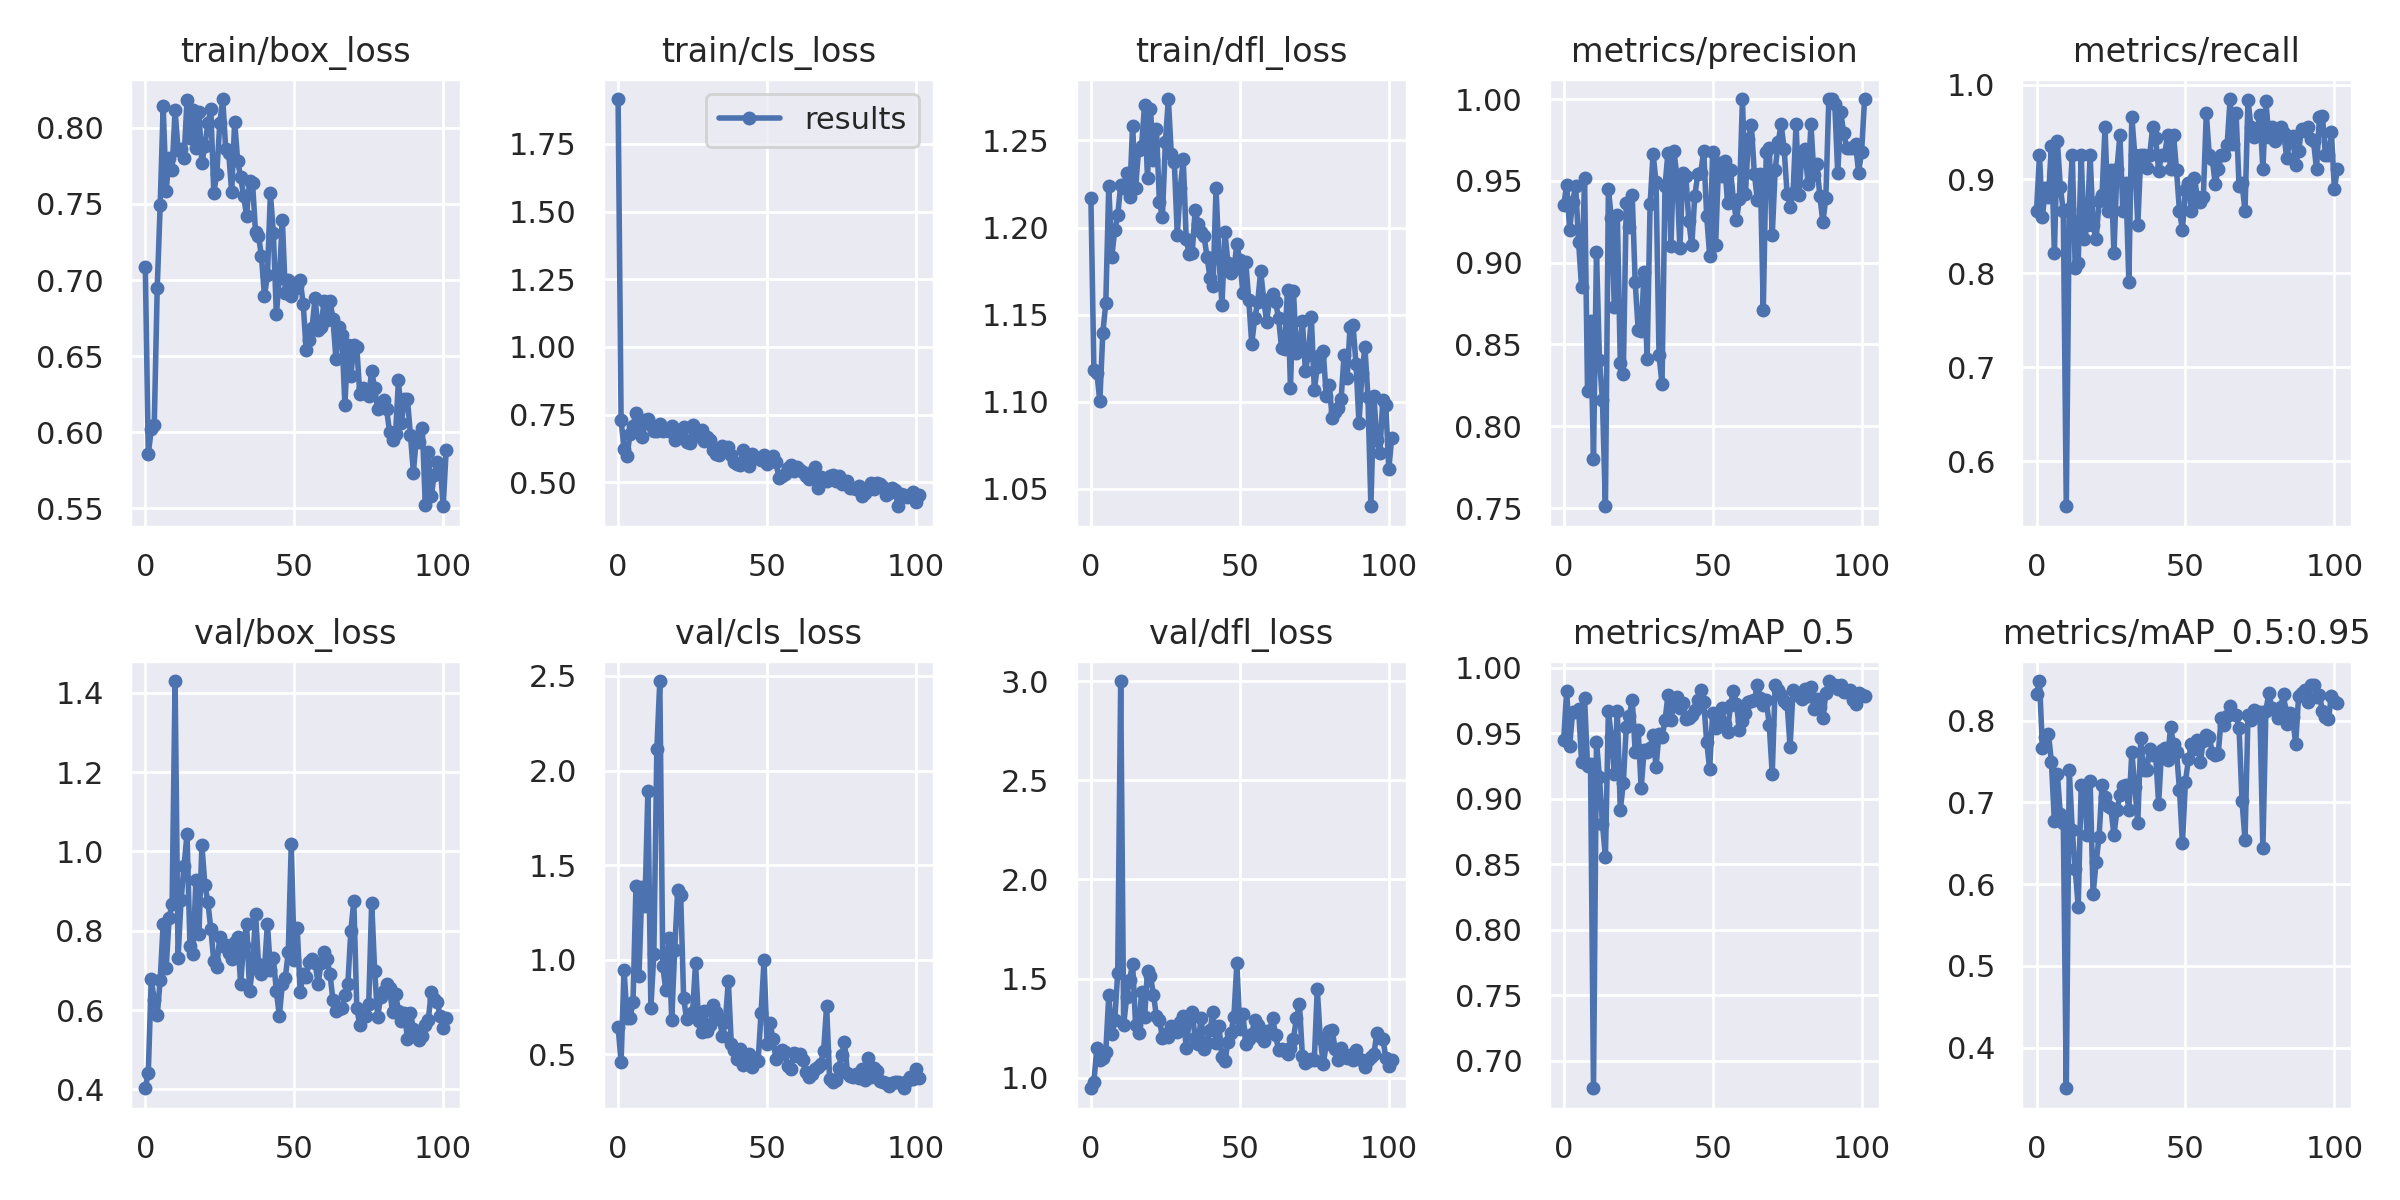

The file beside this chart, header and first rows:
epoch, train/box_loss, train/cls_loss, train/dfl_loss, metrics/precision, metrics/recall, metrics/mAP_0.5, metrics/mAP_0.5:0.95, val/box_loss, val/cls_loss, val/dfl_loss, x/lr0, x/lr1, x/lr2
0, 0.7087, 1.915, 1.217, 0.935, 0.8657, 0.9454, 0.8325, 0.4029, 0.6446, 0.9474, 0.0838, 0.0018, 0.0018
1, 0.5854, 0.7292, 1.118, 0.9475, 0.9254, 0.9827, 0.8485, 0.4422, 0.4601, 0.9784, 0.06668, 0.003682, 0.003682
2, 0.6019, 0.6243, 1.117, 0.9202, 0.86, 0.9402, 0.7663, 0.6785, 0.9459, 1.151, 0.04954, 0.005545, 0.005545
3, 0.6045, 0.5981, 1.101, 0.9372, 0.8909, 0.9667, 0.7806, 0.6244, 0.6914, 1.089, 0.03239, 0.007389, 0.007389
4, 0.6947, 0.6798, 1.14, 0.947, 0.8806, 0.9664, 0.7843, 0.5865, 0.6945, 1.098, 0.01521, 0.009214, 0.009214
5, 0.7496, 0.7089, 1.157, 0.9126, 0.9354, 0.969, 0.75, 0.6767, 0.7755, 1.133, 0.009753, 0.009753, 0.009753
6, 0.8141, 0.7566, 1.224, 0.8848, 0.8209, 0.9285, 0.6767, 0.8175, 1.39, 1.416, 0.009753, 0.009753, 0.009753
7, 0.7585, 0.6882, 1.183, 0.9515, 0.9403, 0.9768, 0.7342, 0.7064, 0.9135, 1.22, 0.009703, 0.009703, 0.009703
8, 0.7805, 0.667, 1.198, 0.8213, 0.8915, 0.9254, 0.6859, 0.8319, 1.386, 1.289, 0.009654, 0.009654, 0.009654
9, 0.7726, 0.732, 1.207, 0.8645, 0.8657, 0.9269, 0.6753, 0.8686, 1.283, 1.529, 0.009604, 0.009604, 0.009604
10, 0.8116, 0.7338, 1.224, 0.7802, 0.5522, 0.679, 0.3505, 1.429, 1.894, 3, 0.009555, 0.009555, 0.009555
11, 0.7856, 0.7108, 1.223, 0.9065, 0.8687, 0.9438, 0.7395, 0.7323, 0.7469, 1.267, 0.009505, 0.009505, 0.009505
12, 0.7862, 0.6912, 1.231, 0.8404, 0.9254, 0.9166, 0.6661, 0.8774, 1.033, 1.407, 0.009456, 0.009456, 0.009456
13, 0.7799, 0.6906, 1.218, 0.8161, 0.806, 0.881, 0.618, 0.963, 2.111, 1.494, 0.009406, 0.009406, 0.009406
14, 0.8182, 0.7138, 1.258, 0.7511, 0.8106, 0.8558, 0.5725, 1.043, 2.473, 1.576, 0.009357, 0.009357, 0.009357
15, 0.7933, 0.688, 1.223, 0.9448, 0.9254, 0.9672, 0.7208, 0.7614, 0.9663, 1.268, 0.009307, 0.009307, 0.009307
16, 0.8117, 0.6932, 1.244, 0.9271, 0.8358, 0.9472, 0.7172, 0.7403, 0.8425, 1.227, 0.009258, 0.009258, 0.009258
17, 0.7865, 0.6895, 1.246, 0.8726, 0.8508, 0.9194, 0.6603, 0.9286, 1.117, 1.431, 0.009208, 0.009208, 0.009208
18, 0.8103, 0.709, 1.27, 0.9291, 0.9254, 0.9671, 0.7258, 0.7915, 0.6842, 1.304, 0.009158, 0.009158, 0.009158
19, 0.7769, 0.6554, 1.228, 0.8386, 0.8508, 0.8914, 0.5881, 1.015, 1.052, 1.538, 0.009109, 0.009109, 0.009109
20, 0.7881, 0.695, 1.268, 0.8318, 0.8358, 0.9119, 0.6266, 0.9158, 1.367, 1.512, 0.009059, 0.009059, 0.009059
21, 0.803, 0.6786, 1.239, 0.9362, 0.8762, 0.9547, 0.658, 0.8723, 1.343, 1.42, 0.00901, 0.00901, 0.00901
22, 0.8122, 0.7036, 1.256, 0.922, 0.8827, 0.9629, 0.7214, 0.8045, 0.7965, 1.311, 0.00896, 0.00896, 0.00896
23, 0.7574, 0.6497, 1.215, 0.9412, 0.9554, 0.9757, 0.7072, 0.723, 0.6864, 1.294, 0.008911, 0.008911, 0.008911
24, 0.7695, 0.6443, 1.206, 0.8879, 0.8657, 0.9361, 0.6956, 0.7085, 0.7084, 1.202, 0.008861, 0.008861, 0.008861
25, 0.8031, 0.7102, 1.249, 0.859, 0.9093, 0.9528, 0.6926, 0.7843, 0.7236, 1.22, 0.008812, 0.008812, 0.008812
26, 0.819, 0.693, 1.274, 0.8584, 0.8209, 0.9083, 0.6596, 0.7604, 0.9818, 1.204, 0.008762, 0.008762, 0.008762
27, 0.7859, 0.6724, 1.242, 0.8944, 0.9104, 0.937, 0.6904, 0.7631, 0.6786, 1.261, 0.008713, 0.008713, 0.008713
28, 0.7835, 0.6946, 1.238, 0.8409, 0.9466, 0.9358, 0.7094, 0.7429, 0.6168, 1.236, 0.008663, 0.008663, 0.008663
29, 0.7576, 0.6519, 1.196, 0.9356, 0.8657, 0.9392, 0.7199, 0.7286, 0.7296, 1.232, 0.008614, 0.008614, 0.008614
30, 0.8041, 0.6658, 1.223, 0.9666, 0.8955, 0.9484, 0.721, 0.7716, 0.6262, 1.279, 0.008564, 0.008564, 0.008564
31, 0.7783, 0.6548, 1.239, 0.9492, 0.791, 0.9245, 0.6905, 0.7831, 0.6549, 1.312, 0.008515, 0.008515, 0.008515
32, 0.7676, 0.6181, 1.193, 0.8436, 0.9663, 0.9499, 0.7617, 0.6667, 0.762, 1.152, 0.008466, 0.008466, 0.008466
33, 0.7555, 0.6065, 1.185, 0.8258, 0.9254, 0.947, 0.719, 0.7652, 0.7247, 1.289, 0.008416, 0.008416, 0.008416
34, 0.7421, 0.5994, 1.185, 0.9466, 0.8508, 0.9599, 0.6754, 0.8182, 0.6898, 1.332, 0.008367, 0.008367, 0.008367
35, 0.7653, 0.6356, 1.21, 0.9673, 0.9254, 0.9791, 0.7783, 0.6487, 0.599, 1.2, 0.008317, 0.008317, 0.008317
36, 0.764, 0.6211, 1.202, 0.9102, 0.9254, 0.9604, 0.7391, 0.7056, 0.672, 1.171, 0.008268, 0.008268, 0.008268
37, 0.7315, 0.6296, 1.198, 0.9683, 0.9114, 0.9727, 0.7396, 0.8429, 0.8895, 1.304, 0.008218, 0.008218, 0.008218
38, 0.7292, 0.6012, 1.195, 0.9531, 0.9254, 0.9775, 0.7649, 0.7171, 0.5565, 1.146, 0.008169, 0.008169, 0.008169
39, 0.7155, 0.5754, 1.183, 0.9087, 0.9552, 0.9691, 0.7576, 0.6917, 0.5219, 1.173, 0.008119, 0.008119, 0.008119
40, 0.6893, 0.5693, 1.171, 0.9547, 0.9434, 0.973, 0.7582, 0.7045, 0.4759, 1.242, 0.00807, 0.00807, 0.00807
41, 0.7033, 0.5639, 1.166, 0.953, 0.909, 0.9609, 0.6986, 0.8174, 0.5277, 1.33, 0.00802, 0.00802, 0.00802
42, 0.757, 0.6193, 1.223, 0.9254, 0.9256, 0.962, 0.7646, 0.701, 0.4453, 1.176, 0.007971, 0.007971, 0.007971
43, 0.7306, 0.5978, 1.183, 0.9105, 0.9254, 0.9638, 0.7664, 0.7316, 0.4879, 1.26, 0.007921, 0.007921, 0.007921
44, 0.6773, 0.5613, 1.155, 0.9407, 0.9469, 0.9681, 0.752, 0.6471, 0.5001, 1.103, 0.007872, 0.007872, 0.007872
45, 0.7013, 0.6051, 1.197, 0.954, 0.9104, 0.9754, 0.7917, 0.5854, 0.4336, 1.084, 0.007822, 0.007822, 0.007822
46, 0.7397, 0.5927, 1.18, 0.9549, 0.9473, 0.9832, 0.7721, 0.6657, 0.4674, 1.182, 0.007772, 0.007772, 0.007772
47, 0.6916, 0.5916, 1.174, 0.9682, 0.9095, 0.9744, 0.7621, 0.6812, 0.4649, 1.226, 0.007723, 0.007723, 0.007723
48, 0.6997, 0.5827, 1.176, 0.9286, 0.8657, 0.9438, 0.7154, 0.747, 0.7209, 1.307, 0.007673, 0.007673, 0.007673
49, 0.6895, 0.6003, 1.19, 0.9043, 0.8462, 0.9229, 0.6501, 1.018, 0.9979, 1.578, 0.007624, 0.007624, 0.007624
50, 0.6943, 0.5667, 1.181, 0.9675, 0.8886, 0.9657, 0.7253, 0.7265, 0.5556, 1.246, 0.007574, 0.007574, 0.007574
51, 0.6963, 0.5901, 1.163, 0.9109, 0.8955, 0.9539, 0.7529, 0.8079, 0.665, 1.324, 0.007525, 0.007525, 0.007525
52, 0.6998, 0.5988, 1.18, 0.9606, 0.8657, 0.9615, 0.7715, 0.6447, 0.5835, 1.172, 0.007476, 0.007476, 0.007476
53, 0.6844, 0.5747, 1.158, 0.9527, 0.9013, 0.9695, 0.7658, 0.6911, 0.4734, 1.196, 0.007426, 0.007426, 0.007426
54, 0.6538, 0.5147, 1.133, 0.9623, 0.8806, 0.9569, 0.7765, 0.6827, 0.4977, 1.222, 0.007377, 0.007377, 0.007377
55, 0.6604, 0.5246, 1.148, 0.9362, 0.8758, 0.9513, 0.7491, 0.7219, 0.5238, 1.292, 0.007327, 0.007327, 0.007327
56, 0.6688, 0.5328, 1.157, 0.9566, 0.8806, 0.972, 0.7757, 0.7296, 0.5138, 1.268, 0.007278, 0.007278, 0.007278
57, 0.6885, 0.5527, 1.175, 0.9377, 0.9701, 0.9821, 0.7822, 0.7198, 0.4364, 1.206, 0.007228, 0.007228, 0.007228
58, 0.6672, 0.5639, 1.159, 0.9258, 0.9254, 0.9725, 0.7806, 0.6658, 0.4249, 1.187, 0.007178, 0.007178, 0.007178
59, 0.6693, 0.5431, 1.146, 0.9392, 0.9215, 0.9525, 0.7604, 0.7176, 0.508, 1.234, 0.007129, 0.007129, 0.007129
... 42 more rows
